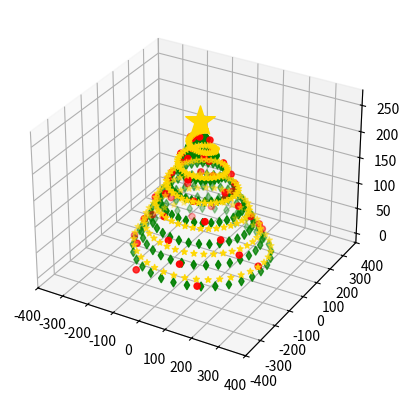

Write the Python code that produced this figure.
import math
import matplotlib.pyplot as plt
from mpl_toolkits.mplot3d import Axes3D
fig = plt.figure()
ax = fig.add_subplot(111, projection="3d")

k=250

#zielona choinka
Z = [i for i in range(k)]
X = [math.sin(i/5)*(k-i) for i in range(k)]
Y = [math.cos(i/5)*(k-i) for i in range(k)]
ax.scatter(X,Y,Z, c="green", marker="d")

#zloty lancuch
Z1 = [x+10 for x in Z]
X = [math.sin(i/6)*(k-i) for i in range(k)]
Y = [math.cos(i/6)*(k-i) for i in range(k)]
ax.scatter(X,Y,Z1, c="gold", marker="*")
plt.xlim(-400,400)
plt.ylim(-400,400)

#bombki
max = 5
Z = [i for i in range(1,k-10,max)]
X = [math.cos(i/5+2)*(k-i+10) for i in range(1,k-10,max)]
Y = [math.sin(i/5+2)*(k-i+10) for i in range(1,k-10,max)]
ax.scatter(X,Y,Z, c="red", marker="o")

#gwiazda
plt.xlim(-400,400)
plt.ylim(-400,400)
ax.scatter(0,0,k+10, c="gold", marker="*", s=500)





plt.show()